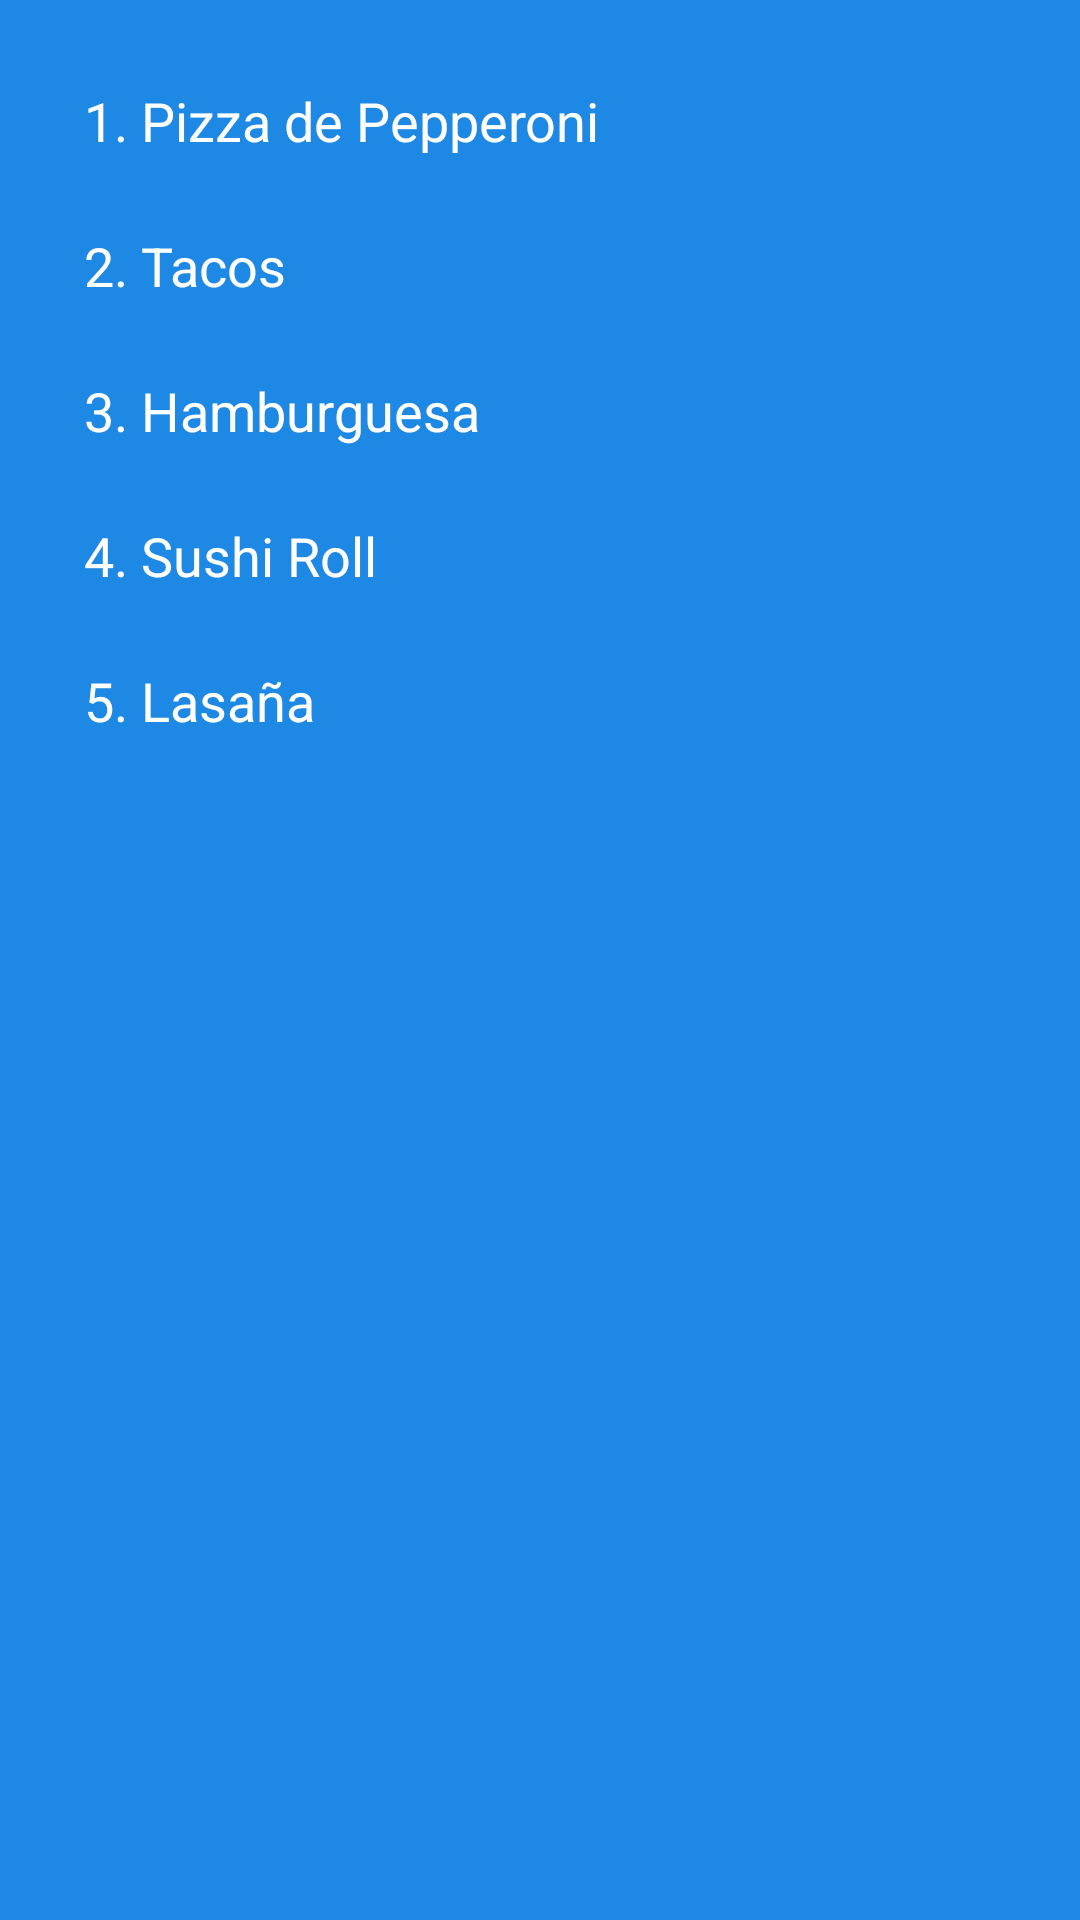

Layout XML and referenced resources for this Android screen:
<!-- AndroidManifest.xml: application theme Theme.TareaLayoutsAndroid -->
<!-- res/layout/activity_linearlayout.xml -->
<?xml version="1.0" encoding="utf-8"?>

<LinearLayout xmlns:android="http://schemas.android.com/apk/res/android"
    android:layout_width="match_parent"
    android:layout_height="match_parent"
    android:orientation="vertical"
    android:background="#1E88E5"
    android:padding="16dp">

    
    <TextView
        android:layout_width="match_parent"
        android:layout_height="wrap_content"
        android:padding="12dp"
        android:text="1. Pizza de Pepperoni"
        android:textColor="#FFFFFF"
        android:textSize="18sp" />

    
    <TextView
        android:layout_width="match_parent"
        android:layout_height="wrap_content"
        android:padding="12dp"
        android:text="2. Tacos"
        android:textColor="#FFFFFF"
        android:textSize="18sp" />

    
    <TextView
        android:layout_width="match_parent"
        android:layout_height="wrap_content"
        android:padding="12dp"
        android:text="3. Hamburguesa"
        android:textColor="#FFFFFF"
        android:textSize="18sp" />

    
    <TextView
        android:layout_width="match_parent"
        android:layout_height="wrap_content"
        android:padding="12dp"
        android:text="4. Sushi Roll"
        android:textColor="#FFFFFF"
        android:textSize="18sp" />

    
    <TextView
        android:layout_width="match_parent"
        android:layout_height="wrap_content"
        android:padding="12dp"
        android:text="5. Lasaña"
        android:textColor="#FFFFFF"
        android:textSize="18sp" />

</LinearLayout>
<!-- resources referenced by this layout -->
<resources>
  <style name="Theme.TareaLayoutsAndroid" parent="android:Theme.Material.Light.NoActionBar" />
</resources>
